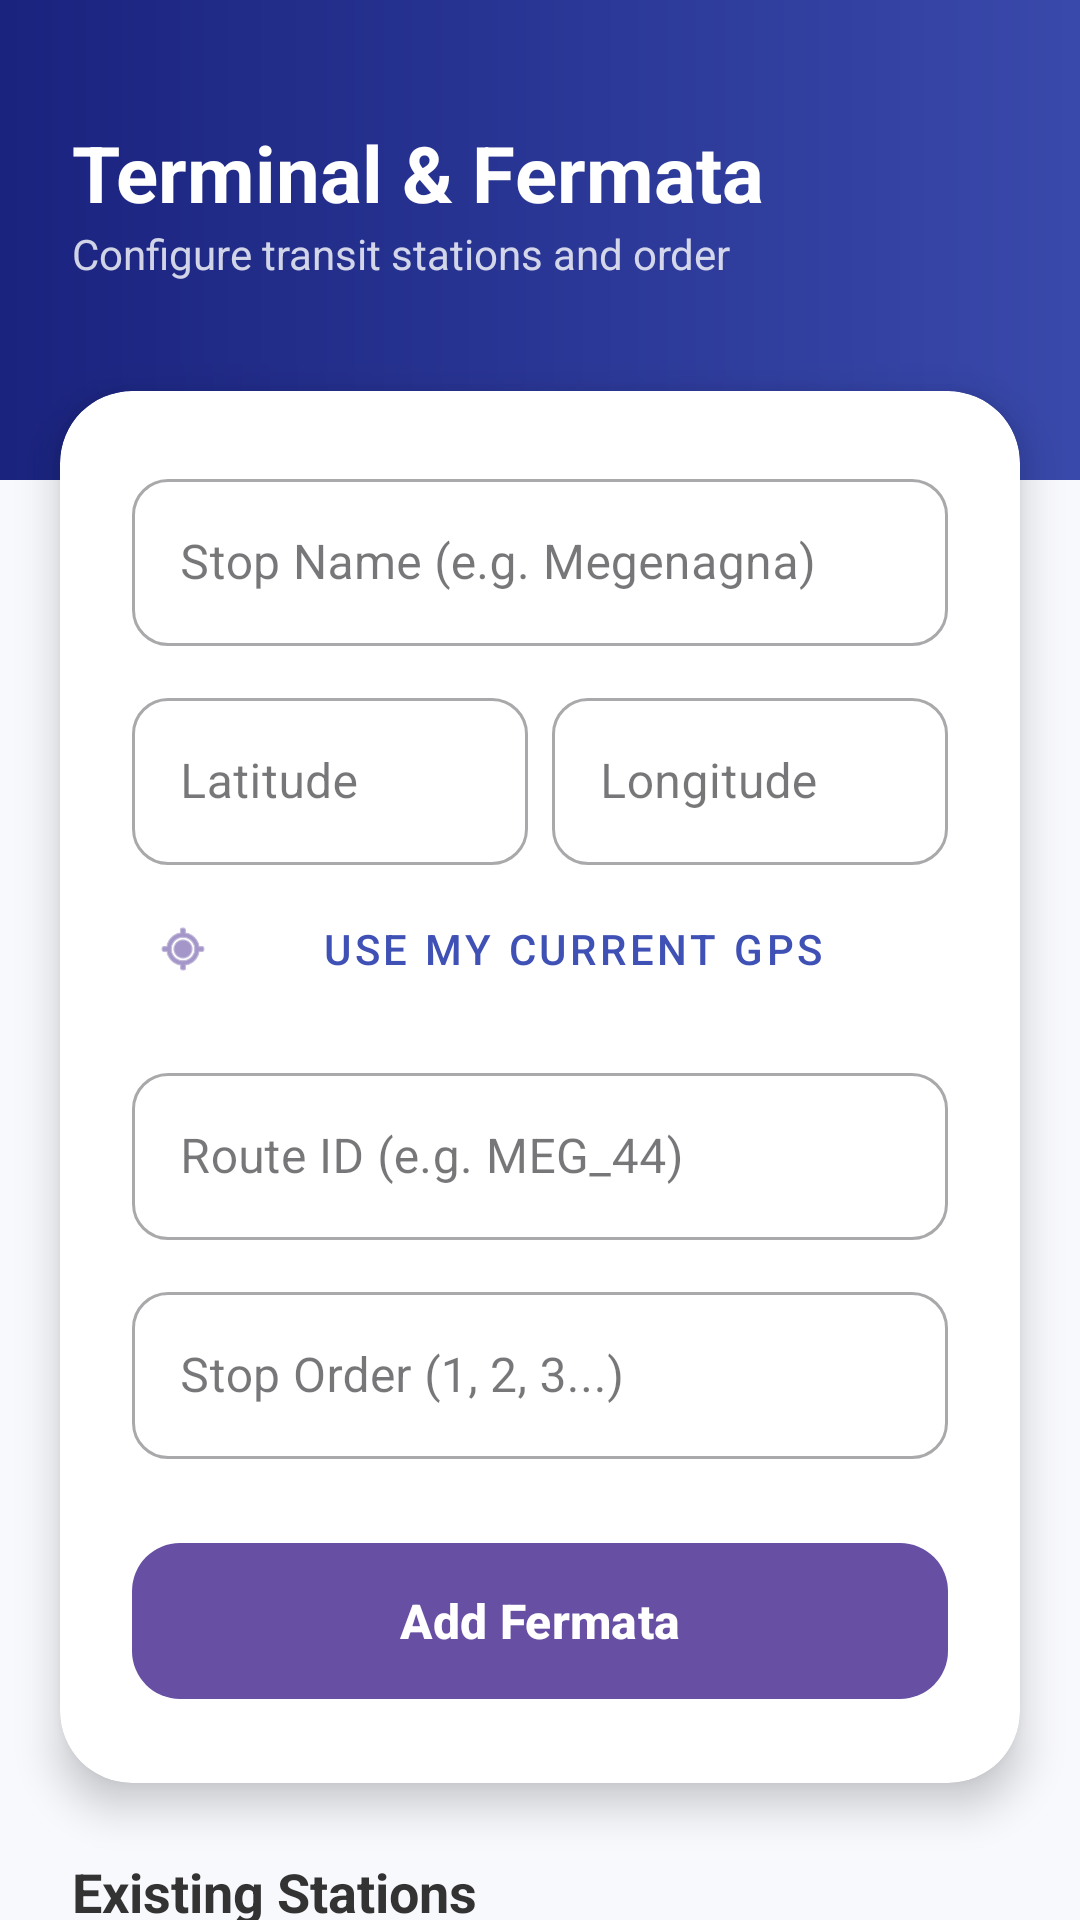

Reconstruct the res/layout file that produces this screen, plus the resources it refers to.
<!-- AndroidManifest.xml: application theme Theme.TransportTrackingSystem -->
<!-- res/layout/fragment_manage_stops.xml -->
<?xml version="1.0" encoding="utf-8"?>
<androidx.coordinatorlayout.widget.CoordinatorLayout xmlns:android="http://schemas.android.com/apk/res/android"
    xmlns:app="http://schemas.android.com/apk/res-auto"
    android:layout_width="match_parent"
    android:layout_height="match_parent"
    android:background="#F8F9FD">

    <androidx.core.widget.NestedScrollView
        android:layout_width="match_parent"
        android:layout_height="match_parent">

        <LinearLayout
            android:layout_width="match_parent"
            android:layout_height="wrap_content"
            android:orientation="vertical">

            
            <RelativeLayout
                android:layout_width="match_parent"
                android:layout_height="160dp"
                android:background="@drawable/bg_gradient_blue"
                android:padding="24dp">

                <TextView
                    android:id="@+id/tvStopsTitle"
                    android:layout_width="wrap_content"
                    android:layout_height="wrap_content"
                    android:layout_marginTop="16dp"
                    android:text="Terminal &amp; Fermata"
                    android:textColor="#FFFFFF"
                    android:textSize="26sp"
                    android:textStyle="bold" />

                <TextView
                    android:layout_width="wrap_content"
                    android:layout_height="wrap_content"
                    android:layout_below="@id/tvStopsTitle"
                    android:text="Configure transit stations and order"
                    android:textColor="#CCFFFFFF"
                    android:textSize="14sp" />
            </RelativeLayout>

            
            <androidx.cardview.widget.CardView
                android:layout_width="match_parent"
                android:layout_height="wrap_content"
                android:layout_marginHorizontal="20dp"
                android:layout_marginTop="-30dp"
                app:cardCornerRadius="24dp"
                app:cardElevation="8dp">

                <LinearLayout
                    android:layout_width="match_parent"
                    android:layout_height="wrap_content"
                    android:orientation="vertical"
                    android:padding="24dp">

                    <com.google.android.material.textfield.TextInputLayout
                        style="@style/Widget.MaterialComponents.TextInputLayout.OutlinedBox"
                        android:layout_width="match_parent"
                        android:layout_height="wrap_content"
                        android:hint="Stop Name (e.g. Megenagna)"
                        app:boxCornerRadiusBottomEnd="12dp"
                        app:boxCornerRadiusBottomStart="12dp"
                        app:boxCornerRadiusTopEnd="12dp"
                        app:boxCornerRadiusTopStart="12dp">
                        <com.google.android.material.textfield.TextInputEditText
                            android:id="@+id/etStopName"
                            android:layout_width="match_parent"
                            android:layout_height="wrap_content" />
                    </com.google.android.material.textfield.TextInputLayout>

                    <LinearLayout
                        android:layout_width="match_parent"
                        android:layout_height="wrap_content"
                        android:layout_marginTop="12dp"
                        android:orientation="horizontal">

                        <com.google.android.material.textfield.TextInputLayout
                            style="@style/Widget.MaterialComponents.TextInputLayout.OutlinedBox"
                            android:layout_width="0dp"
                            android:layout_height="wrap_content"
                            android:layout_marginEnd="8dp"
                            android:layout_weight="1"
                            android:hint="Latitude"
                            app:boxCornerRadiusBottomEnd="12dp"
                            app:boxCornerRadiusBottomStart="12dp"
                            app:boxCornerRadiusTopEnd="12dp"
                            app:boxCornerRadiusTopStart="12dp">
                            <com.google.android.material.textfield.TextInputEditText
                                android:id="@+id/etLat"
                                android:layout_width="match_parent"
                                android:layout_height="wrap_content"
                                android:inputType="numberDecimal" />
                        </com.google.android.material.textfield.TextInputLayout>

                        <com.google.android.material.textfield.TextInputLayout
                            style="@style/Widget.MaterialComponents.TextInputLayout.OutlinedBox"
                            android:layout_width="0dp"
                            android:layout_height="wrap_content"
                            android:layout_weight="1"
                            android:hint="Longitude"
                            app:boxCornerRadiusBottomEnd="12dp"
                            app:boxCornerRadiusBottomStart="12dp"
                            app:boxCornerRadiusTopEnd="12dp"
                            app:boxCornerRadiusTopStart="12dp">
                            <com.google.android.material.textfield.TextInputEditText
                                android:id="@+id/etLng"
                                android:layout_width="match_parent"
                                android:layout_height="wrap_content"
                                android:inputType="numberDecimal" />
                        </com.google.android.material.textfield.TextInputLayout>
                    </LinearLayout>

                    <com.google.android.material.button.MaterialButton
                        android:id="@+id/btnGetCurrentLocation"
                        style="@style/Widget.MaterialComponents.Button.TextButton"
                        android:layout_width="match_parent"
                        android:layout_height="wrap_content"
                        android:layout_marginTop="4dp"
                        android:text="Use My Current GPS"
                        android:textColor="#3F51B5"
                        app:icon="@android:drawable/ic_menu_mylocation" />

                    <com.google.android.material.textfield.TextInputLayout
                        style="@style/Widget.MaterialComponents.TextInputLayout.OutlinedBox"
                        android:layout_width="match_parent"
                        android:layout_height="wrap_content"
                        android:layout_marginTop="12dp"
                        android:hint="Route ID (e.g. MEG_44)"
                        app:boxCornerRadiusBottomEnd="12dp"
                        app:boxCornerRadiusBottomStart="12dp"
                        app:boxCornerRadiusTopEnd="12dp"
                        app:boxCornerRadiusTopStart="12dp">
                        <com.google.android.material.textfield.TextInputEditText
                            android:id="@+id/etRouteId"
                            android:layout_width="match_parent"
                            android:layout_height="wrap_content" />
                    </com.google.android.material.textfield.TextInputLayout>

                    <com.google.android.material.textfield.TextInputLayout
                        style="@style/Widget.MaterialComponents.TextInputLayout.OutlinedBox"
                        android:layout_width="match_parent"
                        android:layout_height="wrap_content"
                        android:layout_marginTop="12dp"
                        android:hint="Stop Order (1, 2, 3...)"
                        app:boxCornerRadiusBottomEnd="12dp"
                        app:boxCornerRadiusBottomStart="12dp"
                        app:boxCornerRadiusTopEnd="12dp"
                        app:boxCornerRadiusTopStart="12dp">
                        <com.google.android.material.textfield.TextInputEditText
                            android:id="@+id/etStopOrder"
                            android:layout_width="match_parent"
                            android:layout_height="wrap_content"
                            android:inputType="number" />
                    </com.google.android.material.textfield.TextInputLayout>

                    <com.google.android.material.button.MaterialButton
                        android:id="@+id/btnAddStop"
                        android:layout_width="match_parent"
                        android:layout_height="60dp"
                        android:layout_marginTop="24dp"
                        android:text="Add Fermata"
                        android:textAllCaps="false"
                        android:textSize="16sp"
                        android:textStyle="bold"
                        app:cornerRadius="16dp" />

                </LinearLayout>
            </androidx.cardview.widget.CardView>

            
            <LinearLayout
                android:layout_width="match_parent"
                android:layout_height="wrap_content"
                android:orientation="vertical"
                android:padding="24dp">

                <TextView
                    android:layout_width="wrap_content"
                    android:layout_height="wrap_content"
                    android:text="Existing Stations"
                    android:textColor="#333333"
                    android:textSize="18sp"
                    android:textStyle="bold" />

                <androidx.recyclerview.widget.RecyclerView
                    android:id="@+id/rvStops"
                    android:layout_width="match_parent"
                    android:layout_height="wrap_content"
                    android:layout_marginTop="16dp"
                    android:nestedScrollingEnabled="false" />
            </LinearLayout>

        </LinearLayout>
    </androidx.core.widget.NestedScrollView>

</androidx.coordinatorlayout.widget.CoordinatorLayout>
<!-- resources referenced by this layout -->
<resources>
  <!-- drawable bg_gradient_blue (drawable) -->
  <?xml version="1.0" encoding="utf-8"?>
  <shape xmlns:android="http://schemas.android.com/apk/res/android">
      <gradient
          android:startColor="#1A237E"
          android:endColor="#3949AB"
          android:angle="0"/>
  </shape>
  <style name="Theme.TransportTrackingSystem" parent="Base.Theme.TransportTrackingSystem" />
  <style name="Base.Theme.TransportTrackingSystem" parent="Theme.Material3.DayNight.NoActionBar">
          
          
      </style>
</resources>
